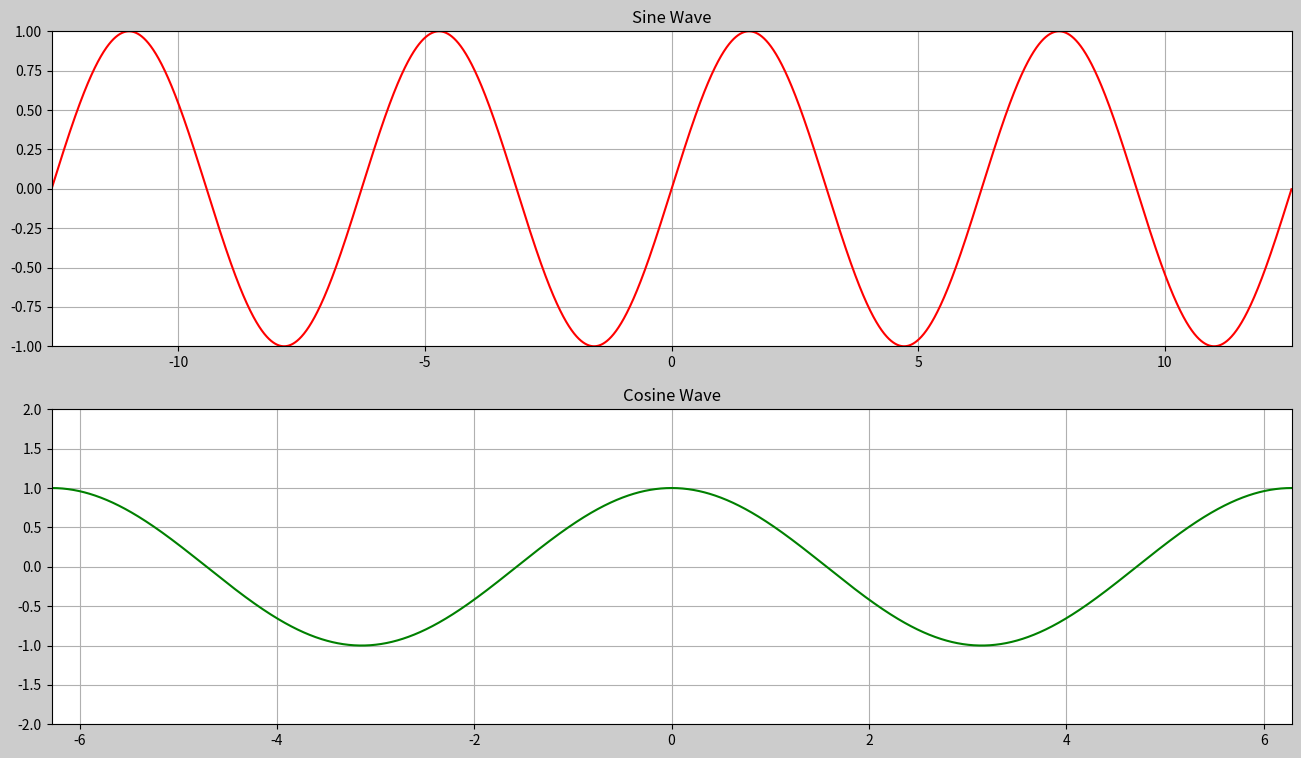

This chart was generated by the following Python code:
import matplotlib.pyplot as plt
import numpy as np

# 0 ≤ θ ≤ 2π

sin_x_start = -4 * np.pi
sin_x_stop = 4 * np.pi

cos_x_start = -2 * np.pi
cos_x_stop = 2 * np.pi

x_increment = 0.005

x_sin_data = np.arange(sin_x_start, sin_x_stop, x_increment)
y_sin_data = np.sin(x_sin_data)

x_cos_data = np.arange(cos_x_start, cos_x_stop, x_increment)
y_cos_data = np.cos(x_cos_data)

figure = plt.figure(figsize=(16,9), dpi=120, facecolor=(0.8,0.8,0.8))

sinplot = figure.add_subplot(2,1,1)
sinplot.axis([sin_x_start, sin_x_stop, -1, 1])
sinplot.grid()
sinplot.plot(x_sin_data, y_sin_data, 'r')
sinplot.title.set_text('Sine Wave')


cosplot = figure.add_subplot(2,1,2)
cosplot.axis([cos_x_start, cos_x_stop, -2, 2])
cosplot.grid()
cosplot.plot(x_cos_data, y_cos_data, 'g')
cosplot.title.set_text('Cosine Wave')



plt.show()
